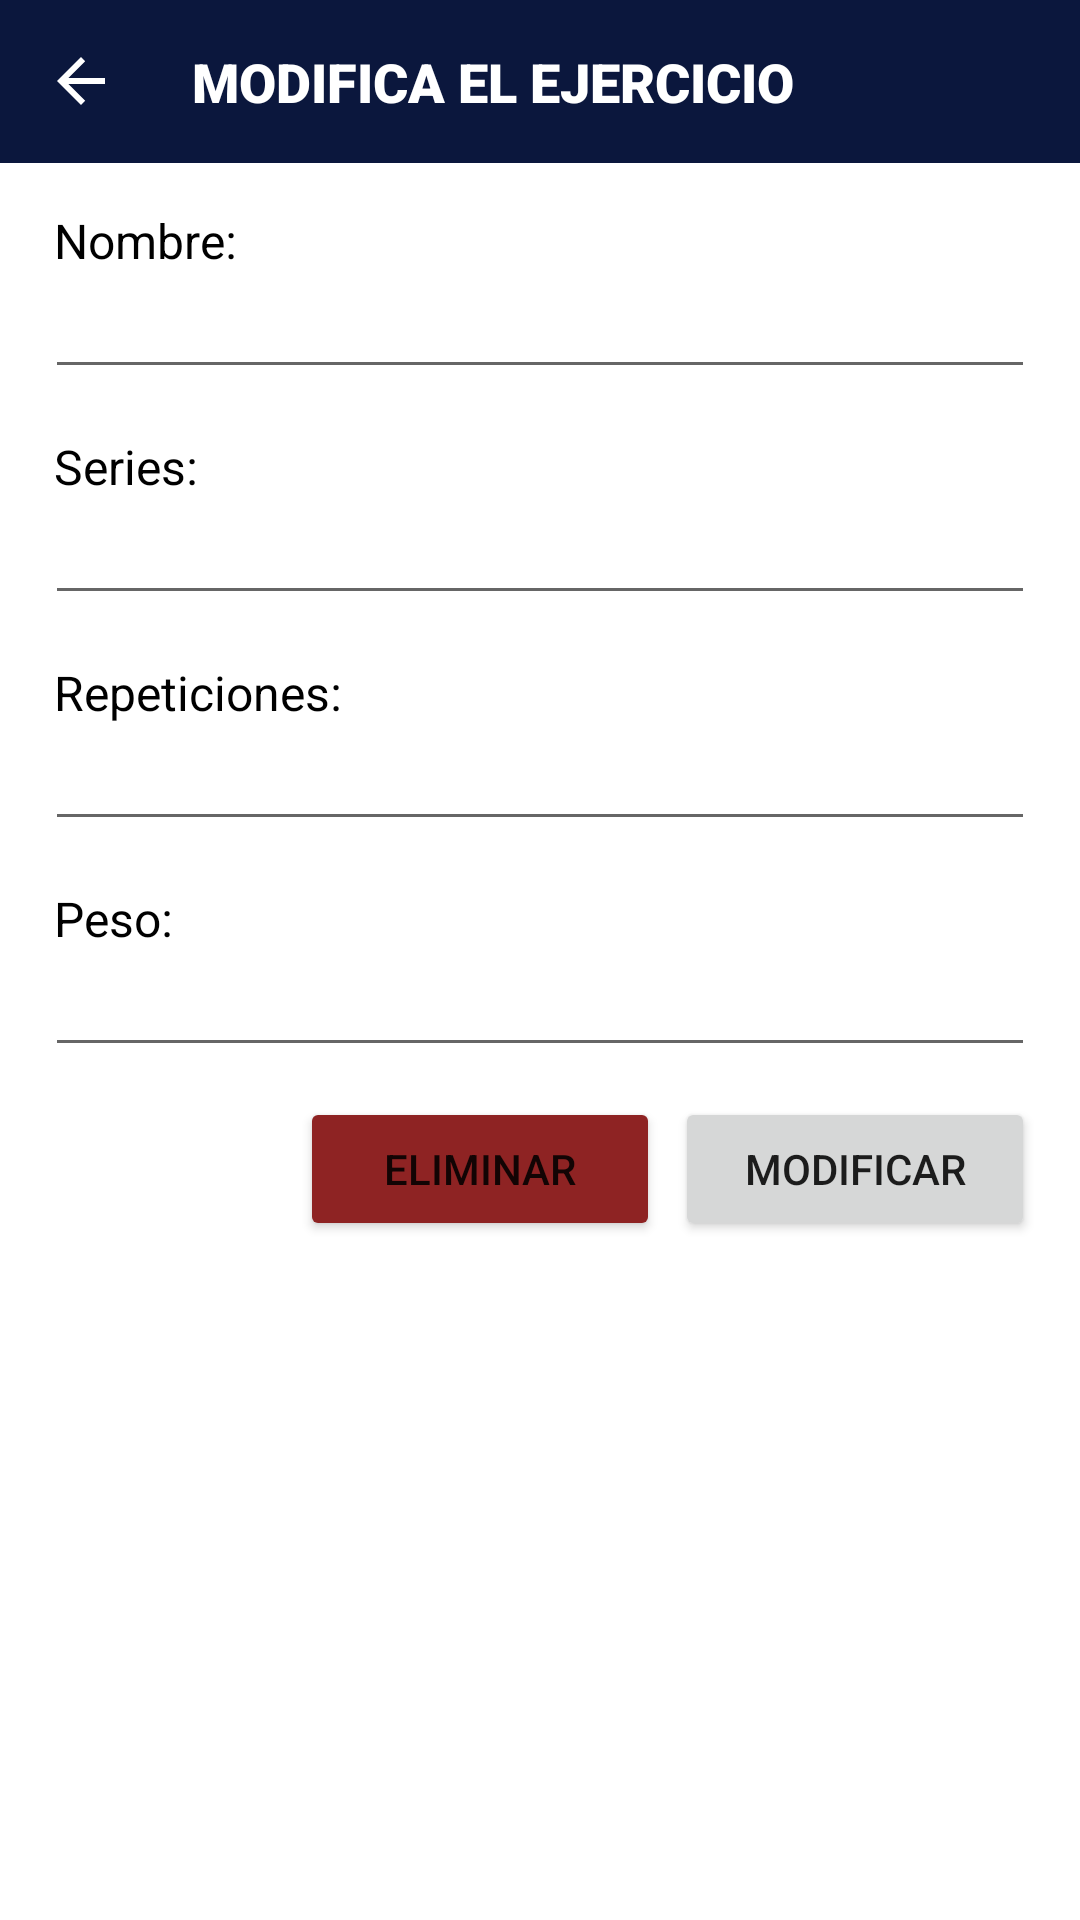

Reconstruct the res/layout file that produces this screen, plus the resources it refers to.
<!-- AndroidManifest.xml: application theme Theme.GymV5 -->
<!-- res/layout/dialog_change_ejercicio.xml -->
<?xml version="1.0" encoding="utf-8"?>
<LinearLayout xmlns:android="http://schemas.android.com/apk/res/android"
    xmlns:app="http://schemas.android.com/apk/res-auto"
    android:layout_width="match_parent"
    android:layout_height="match_parent"
    android:background="#00000000"
    android:orientation="vertical">

    <LinearLayout
        android:layout_width="match_parent"
        android:layout_height="wrap_content"
        android:background="@color/primary"
        android:orientation="horizontal"
        android:padding="15dp">

        <ImageButton
            android:id="@+id/imageButtonVolver"
            style="@style/Widget.MaterialComponents.Button.OutlinedButton"
            android:layout_width="24dp"
            android:layout_height="24dp"
            app:srcCompat="?attr/actionModeCloseDrawable"
            app:tint="@color/white" />

        <TextView
            android:id="@+id/txtTitulo"
            android:layout_width="wrap_content"
            android:layout_height="wrap_content"
            android:layout_gravity="center"
            android:fontFamily="sans-serif-black"
            android:text="@string/dialog_change_txtTitulo"
            android:textColor="@color/white"
            android:textSize="18dp"
            android:layout_marginLeft="25dp"/>
    </LinearLayout>
    <LinearLayout
        android:layout_width="match_parent"
        android:layout_height="wrap_content"
        android:padding="15dp"
        android:orientation="vertical">

        <LinearLayout
            android:layout_width="match_parent"
            android:layout_height="wrap_content"
            android:orientation="vertical">

            <TextView
                android:id="@+id/txtNombre"
                android:layout_marginLeft="3dp"
                style="@style/Widget.AppCompat.TextView"
                android:layout_width="wrap_content"
                android:layout_height="wrap_content"
                android:textColor="@color/black"
                android:textSize="16dp"
                android:text="@string/dialog_change_nombre" />

            <EditText
                android:id="@+id/editTextNombre"
                android:textSize="16dp"
                android:layout_width="match_parent"
                android:layout_height="wrap_content" />

        </LinearLayout>

        <LinearLayout
            android:layout_width="match_parent"
            android:layout_height="wrap_content"
            android:layout_marginTop="15dp"
            android:orientation="vertical">

            <TextView
                android:id="@+id/txtSeries"
                android:layout_marginLeft="3dp"
                style="@style/Widget.AppCompat.TextView"
                android:layout_width="wrap_content"
                android:layout_height="wrap_content"
                android:textColor="@color/black"
                android:textSize="16dp"
                android:text="@string/dialog_change_series" />

            <EditText
                android:id="@+id/editTextSeries"
                android:textSize="16dp"
                android:layout_width="match_parent"
                android:layout_height="wrap_content"
                android:inputType="numberSigned" />
        </LinearLayout>

        <LinearLayout
            android:layout_width="match_parent"
            android:layout_height="wrap_content"
            android:layout_marginTop="15dp"
            android:orientation="vertical">

            <TextView
                android:id="@+id/textViewRepeticiones"
                android:layout_marginLeft="3dp"
                style="@style/Widget.AppCompat.TextView"
                android:layout_width="wrap_content"
                android:layout_height="wrap_content"
                android:textColor="@color/black"
                android:textSize="16dp"
                android:text="@string/dialog_change_repeticiones" />

            <EditText
                android:id="@+id/editTextRepeticiones"
                android:textSize="16dp"
                android:layout_width="match_parent"
                android:layout_height="wrap_content"
                android:inputType="numberSigned" />
        </LinearLayout>

        <LinearLayout
            android:layout_width="match_parent"
            android:layout_height="wrap_content"
            android:layout_marginTop="15dp"
            android:orientation="vertical">

            <TextView
                android:id="@+id/txtPeso"
                android:layout_marginLeft="3dp"
                style="@style/Widget.AppCompat.TextView"
                android:layout_width="wrap_content"
                android:layout_height="wrap_content"
                android:textColor="@color/black"
                android:textSize="16dp"
                android:text="@string/dialog_change_peso" />

            <EditText
                android:id="@+id/editTextPeso"
                android:textSize="16dp"
                android:layout_width="match_parent"
                android:layout_height="wrap_content"
                android:inputType="numberDecimal" />
        </LinearLayout>

        <LinearLayout
            android:layout_width="wrap_content"
            android:layout_height="wrap_content"
            android:layout_marginTop="10dp"
            android:layout_gravity="right"
            android:orientation="horizontal">

            <Button
                android:id="@+id/buttonBorrar"
                android:layout_width="120dp"
                android:layout_height="wrap_content"
                android:text="@string/buttonBorrar"
                android:backgroundTint="#8E2323"
                app:rippleColor="#8E2323"
                app:strokeColor="#BF2929" />

            <Button
                android:id="@+id/buttonModificar"
                android:layout_width="120dp"
                android:layout_height="wrap_content"
                android:layout_marginLeft="5dp"
                android:text="@string/buttonModificar" />
        </LinearLayout>
    </LinearLayout>

</LinearLayout>
<!-- resources referenced by this layout -->
<resources>
  <color name="black">#FF000000</color>
  <color name="primary">#0b173d</color>
  <color name="white">#FFFFFFFF</color>
  <string name="buttonBorrar">ELIMINAR</string>
  <string name="buttonModificar">MODIFICAR</string>
  <string name="dialog_change_nombre">"Nombre: "</string>
  <string name="dialog_change_peso">"Peso: "</string>
  <string name="dialog_change_repeticiones">"Repeticiones: "</string>
  <string name="dialog_change_series">"Series: "</string>
  <string name="dialog_change_txtTitulo">MODIFICA EL EJERCICIO</string>
  <style name="Theme.GymV5" parent="Theme.MaterialComponents.Light.NoActionBar">
          <item name="windowActionBar">false</item>
          <item name="windowNoTitle">true</item>
  
          
          <item name="colorPrimary">@color/primary</item>
          <item name="colorPrimaryVariant">@color/colorPrimaryVariant</item>
          <item name="colorOnPrimary">@color/white</item>
          
          <item name="colorSecondary">@color/colorSecondary</item>
          <item name="colorSecondaryVariant">@color/colorSecondaryVariant</item>
          <item name="colorOnSecondary">@color/white</item>
          
          <item name="android:statusBarColor" tools:targetApi="l">@color/primary</item>
          
      </style>
  <color name="colorPrimaryVariant">#070F29</color>
  <color name="colorSecondary">#d1a103</color>
  <color name="colorSecondaryVariant">#CED1A103</color>
</resources>
